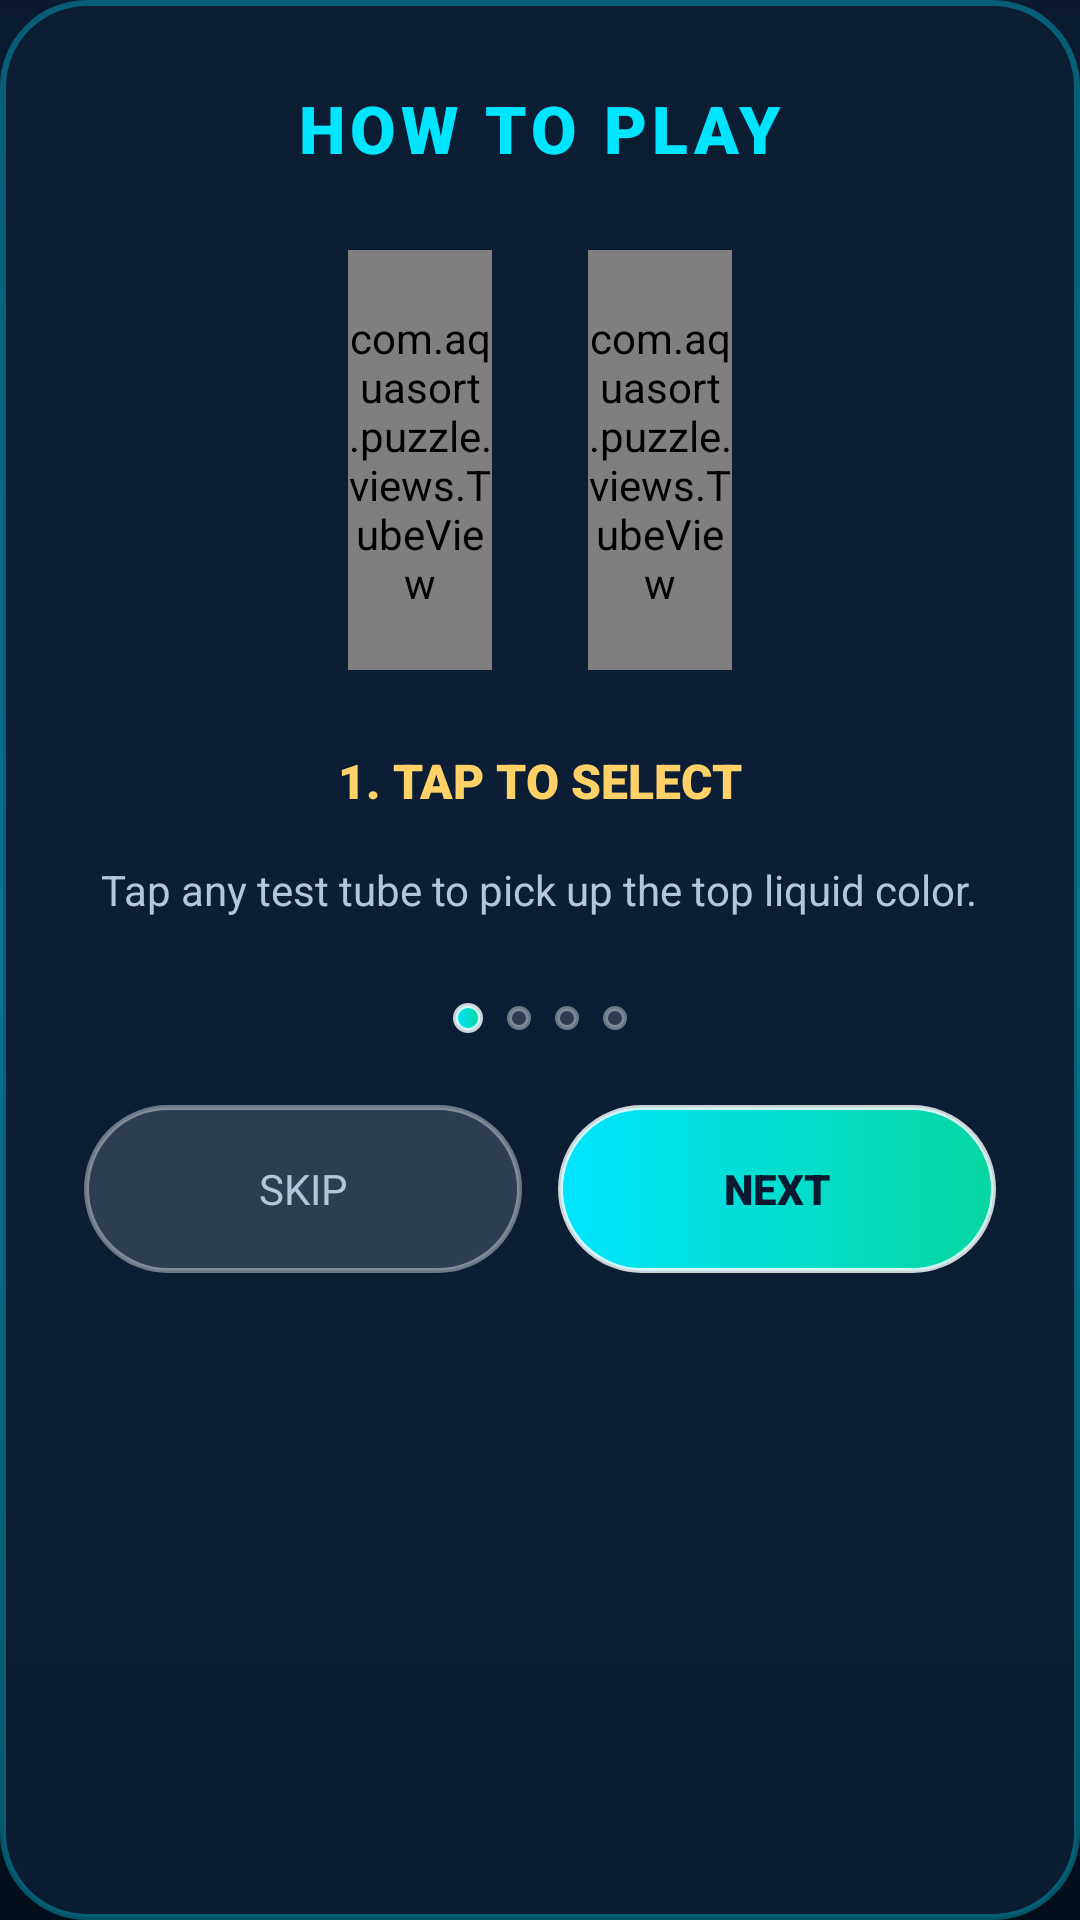

Android layout source for this screen:
<!-- AndroidManifest.xml: application theme Theme.AquaSort -->
<!-- res/layout/dialog_how_to_play.xml -->
<?xml version="1.0" encoding="utf-8"?>
<LinearLayout xmlns:android="http://schemas.android.com/apk/res/android"
    android:layout_width="340dp"
    android:layout_height="wrap_content"
    android:background="@drawable/bg_glass_dialog"
    android:gravity="center_horizontal"
    android:orientation="vertical"
    android:padding="28dp">

    <TextView
        android:layout_width="wrap_content"
        android:layout_height="wrap_content"
        android:fontFamily="sans-serif-black"
        android:text="@string/action_how_to_play"
        android:textColor="@color/primary"
        android:textSize="22sp"
        android:letterSpacing="0.08" />

    
    <LinearLayout
        android:layout_width="wrap_content"
        android:layout_height="160dp"
        android:layout_marginTop="16dp"
        android:gravity="center"
        android:orientation="horizontal">

        <com.aquasort.puzzle.views.TubeView
            android:id="@+id/tutorial_tube_1"
            android:layout_width="48dp"
            android:layout_height="140dp"
            android:layout_marginEnd="16dp" />

        <com.aquasort.puzzle.views.TubeView
            android:id="@+id/tutorial_tube_2"
            android:layout_width="48dp"
            android:layout_height="140dp"
            android:layout_marginStart="16dp" />
    </LinearLayout>

    <TextView
        android:id="@+id/tv_tutorial_step_title"
        android:layout_width="wrap_content"
        android:layout_height="wrap_content"
        android:layout_marginTop="16dp"
        android:fontFamily="sans-serif-black"
        android:text="@string/tutorial_step1_title"
        android:textColor="@color/accent_gold"
        android:textSize="16sp" />

    <TextView
        android:id="@+id/tv_tutorial_step_desc"
        android:layout_width="wrap_content"
        android:layout_height="wrap_content"
        android:layout_marginTop="8dp"
        android:gravity="center"
        android:minLines="2"
        android:text="@string/tutorial_step1_desc"
        android:textColor="@color/text_secondary"
        android:textSize="14sp" />

    
    <LinearLayout
        android:id="@+id/layout_step_dots"
        android:layout_width="wrap_content"
        android:layout_height="wrap_content"
        android:layout_marginTop="16dp"
        android:gravity="center"
        android:orientation="horizontal">

        <View
            android:id="@+id/dot_1"
            android:layout_width="10dp"
            android:layout_height="10dp"
            android:layout_margin="4dp"
            android:background="@drawable/bg_btn_primary" />

        <View
            android:id="@+id/dot_2"
            android:layout_width="8dp"
            android:layout_height="8dp"
            android:layout_margin="4dp"
            android:background="@drawable/bg_btn_secondary" />

        <View
            android:id="@+id/dot_3"
            android:layout_width="8dp"
            android:layout_height="8dp"
            android:layout_margin="4dp"
            android:background="@drawable/bg_btn_secondary" />

        <View
            android:id="@+id/dot_4"
            android:layout_width="8dp"
            android:layout_height="8dp"
            android:layout_margin="4dp"
            android:background="@drawable/bg_btn_secondary" />
    </LinearLayout>

    
    <LinearLayout
        android:layout_width="match_parent"
        android:layout_height="wrap_content"
        android:layout_marginTop="20dp"
        android:orientation="horizontal">

        <androidx.appcompat.widget.AppCompatButton
            android:id="@+id/btn_tutorial_skip"
            android:layout_width="0dp"
            android:layout_height="@dimen/btn_height_primary"
            android:layout_marginEnd="6dp"
            android:layout_weight="1"
            android:background="@drawable/bg_btn_secondary"
            android:fontFamily="sans-serif-bold"
            android:text="@string/action_skip"
            android:textColor="@color/text_secondary"
            android:textSize="14sp" />

        <androidx.appcompat.widget.AppCompatButton
            android:id="@+id/btn_tutorial_next"
            android:layout_width="0dp"
            android:layout_height="@dimen/btn_height_primary"
            android:layout_marginStart="6dp"
            android:layout_weight="1"
            android:background="@drawable/bg_btn_primary"
            android:fontFamily="sans-serif-black"
            android:text="@string/action_next"
            android:textColor="@color/bg_gradient_start"
            android:textSize="14sp" />
    </LinearLayout>

</LinearLayout>
<!-- resources referenced by this layout -->
<resources>
  <color name="accent_gold">#FFD166</color>
  <color name="bg_gradient_start">#0A192F</color>
  <color name="primary">#00E5FF</color>
  <color name="text_secondary">#B0C7DE</color>
  <dimen name="btn_height_primary">56dp</dimen>
  <!-- drawable bg_btn_primary (drawable) -->
  <?xml version="1.0" encoding="utf-8"?>
  <ripple xmlns:android="http://schemas.android.com/apk/res/android"
      android:color="#40FFFFFF">
      <item>
          <shape android:shape="rectangle">
              <gradient
                  android:angle="0"
                  android:startColor="#00E5FF"
                  android:endColor="#06D6A0"
                  android:type="linear" />
              <corners android:radius="28dp" />
              <stroke
                  android:width="1.5dp"
                  android:color="#CCFFFFFF" />
              <padding
                  android:left="24dp"
                  android:top="14dp"
                  android:right="24dp"
                  android:bottom="14dp" />
          </shape>
      </item>
  </ripple>
  <!-- drawable bg_btn_secondary (drawable) -->
  <?xml version="1.0" encoding="utf-8"?>
  <ripple xmlns:android="http://schemas.android.com/apk/res/android"
      android:color="#33FFFFFF">
      <item>
          <shape android:shape="rectangle">
              <solid android:color="#24FFFFFF" />
              <corners android:radius="28dp" />
              <stroke
                  android:width="1.5dp"
                  android:color="#66FFFFFF" />
              <padding
                  android:left="24dp"
                  android:top="14dp"
                  android:right="24dp"
                  android:bottom="14dp" />
          </shape>
      </item>
  </ripple>
  <!-- drawable bg_glass_dialog (drawable) -->
  <?xml version="1.0" encoding="utf-8"?>
  <shape xmlns:android="http://schemas.android.com/apk/res/android"
      android:shape="rectangle">
      <solid android:color="#F00B1D33" />
      <corners android:radius="28dp" />
      <stroke
          android:width="2dp"
          android:color="#5500E5FF" />
  </shape>
  <string name="action_how_to_play">HOW TO PLAY</string>
  <string name="action_next">NEXT</string>
  <string name="action_skip">SKIP</string>
  <string name="tutorial_step1_desc">Tap any test tube to pick up the top liquid color.</string>
  <string name="tutorial_step1_title">1. TAP TO SELECT</string>
  <style name="Theme.AquaSort" parent="Theme.MaterialComponents.DayNight.NoActionBar">
          
          <item name="colorPrimary">@color/primary</item>
          <item name="colorPrimaryVariant">@color/primary_variant</item>
          <item name="colorOnPrimary">@color/text_primary</item>
          
          <item name="colorSecondary">@color/secondary</item>
          <item name="colorSecondaryVariant">@color/secondary_variant</item>
          <item name="colorOnSecondary">@color/text_primary</item>
  
          
          <item name="android:statusBarColor">@color/bg_gradient_start</item>
          <item name="android:windowLightStatusBar">false</item>
          <item name="android:navigationBarColor">@color/bg_gradient_end</item>
          <item name="android:windowBackground">@drawable/bg_main_gradient</item>
      </style>
  <color name="primary_variant">#00B4D8</color>
  <color name="text_primary">#FFFFFF</color>
  <color name="secondary">#06D6A0</color>
  <color name="secondary_variant">#2EC4B6</color>
  <color name="bg_gradient_end">#040D1A</color>
  <!-- drawable bg_main_gradient (drawable) -->
  <?xml version="1.0" encoding="utf-8"?>
  <shape xmlns:android="http://schemas.android.com/apk/res/android"
      android:shape="rectangle">
      <gradient
          android:angle="270"
          android:startColor="#0A192F"
          android:centerColor="#0F3B57"
          android:endColor="#040D1A"
          android:type="linear" />
  </shape>
</resources>
